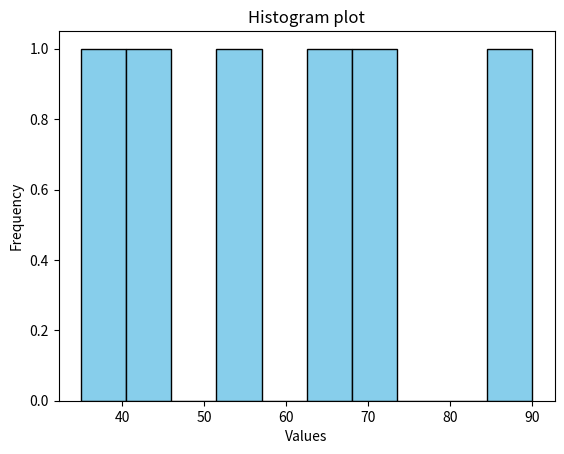

Recreate this plot in Python.
import matplotlib.pyplot as plt
import numpy as np

data = [2,3,4,3,5,5,9,6,4,3,3,7]
exam_score = [65,70,55,35,45,90]

plt.hist(exam_score, bins=10, color='skyblue', edgecolor='black')

plt.title('Histogram plot')
plt.xlabel('Values')
plt.ylabel('Frequency')

plt.show()

'''for random values'''
# x = np.random.normal(170, 10, 250)
# plt.hist(x, edgecolor='black')
# plt.title('Random plot')

# plt.show()